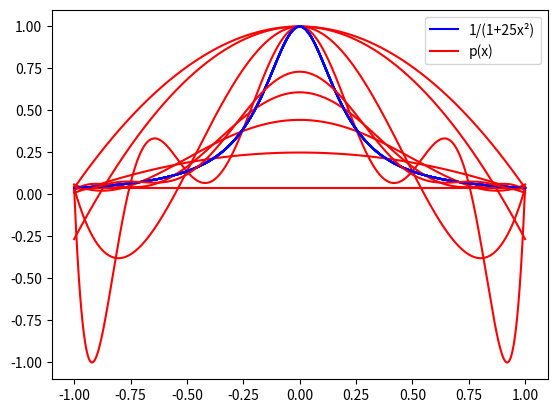

Write the Python code that produced this figure.
import numpy as np
from matplotlib import pyplot as plt
from math import factorial

def f(x):
    return 1/(1+25*x**2)

def quotient(f,N,C,depth=0):
    if depth < len(C):
        return (quotient(f,N,C,depth+1)-C[len(C)-1-depth])/(N[len(C)]-N[len(C)-1-depth])
    else:
        return f(N[len(C)])
    
def fillC(f,N,C):
    for i in range(0,len(N)):
        C.append(quotient(f,N,C))
    return C

def approximation(f,N,L):
    C = fillC(f,N,[])
    x = np.linspace(-L,L,1000)
    y = f(x)
    p = 0
    for i in range(0,len(C)):
        z = 1
        for j in range(0,i):
            z *= x-float(N[j])
        z *= float(C[i])
        p += z
    plt.plot(x,y,"blue")
    plt.plot(x,p,"red")
    plt.legend(["1/(1+25x²)","p(x)"])
    #plt.ylim(min(y)-1,max(y)+1)
    plt.show()

def pol(f,N):
    C = fillC(f,N,[])
    p = f"{np.around(C[0],2)}+{np.around(C[1],2)}x"
    for i in range(2,len(C)):
        p += f"+{np.around(C[i],2)}x^{i}"
    return p

def Chebyshev(n,s):
    N = []
    for i in range(0,n+1):
        angle = np.pi*(2*i+1)/(2*n+2)
        N.append(s*np.cos((2*i+1)*np.pi/(2*n+2)))
    return N

N = [[-1,1],[-1,0,1],[-1,-0.5,0,0.5,1],[-1,-0.75,-0.5,-0.25,0,0.25,0.5,0.75,1]]
for n in N:
    print(f"polynome interpolateur de f(x) pour N = {n} : {pol(f,n)}")
    approximation(f,n,1)

for n in [2,3,5,7,9]:
    C = Chebyshev(n,1)
    print(f"polynome interpolateur de f(x) pour N = {C} : {pol(f,C)}")
    approximation(f,C,1)